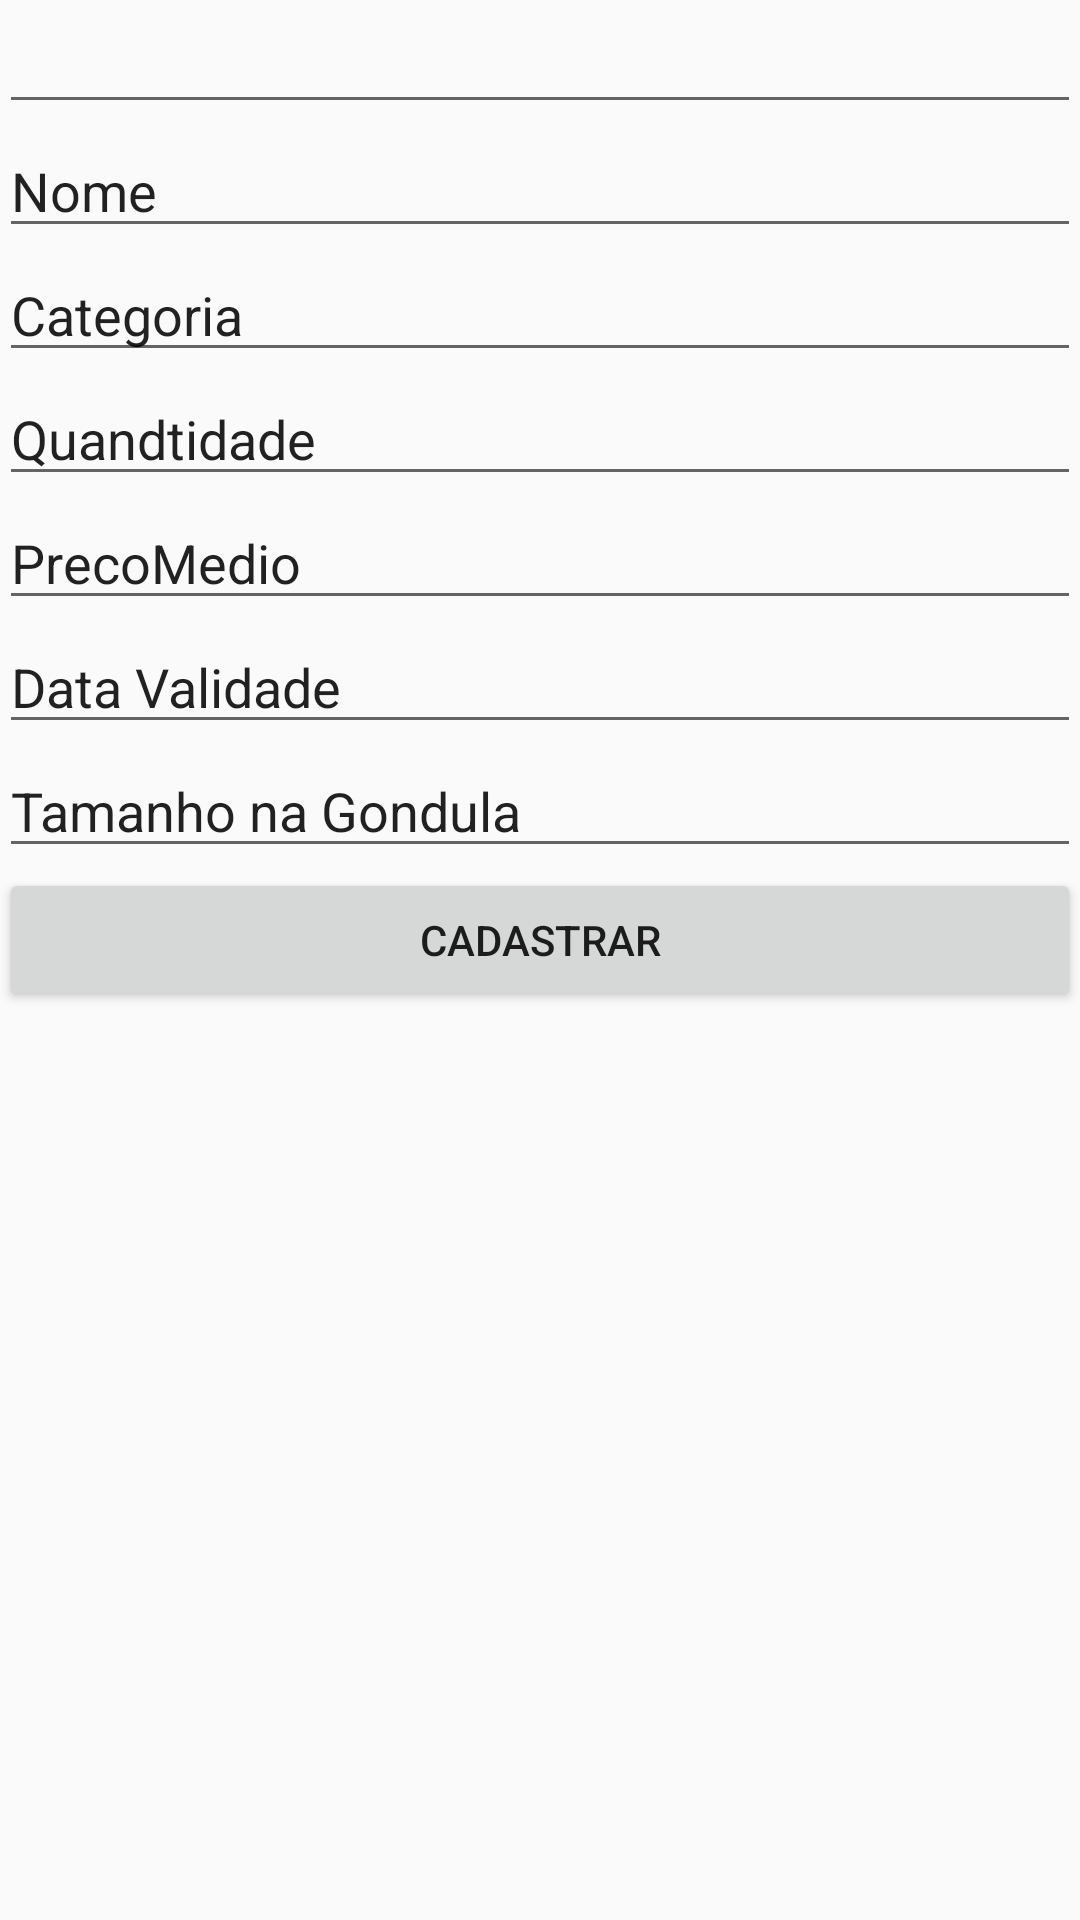

Layout XML and referenced resources for this Android screen:
<!-- AndroidManifest.xml: application theme AppTheme -->
<!-- res/layout/activity_cadastrar_sku.xml -->
<?xml version="1.0" encoding="utf-8"?>
<RelativeLayout xmlns:android="http://schemas.android.com/apk/res/android"
    xmlns:tools="http://schemas.android.com/tools"
    android:id="@+id/activity_cadastrar_sku"
    android:layout_width="match_parent"
    android:layout_height="match_parent"
    android:paddingBottom="@dimen/activity_vertical_margin"
    android:paddingLeft="@dimen/activity_horizontal_margin"
    android:paddingRight="@dimen/activity_horizontal_margin"
    android:paddingTop="@dimen/activity_vertical_margin"
    tools:context="com.breaking.breaking.Temporary.CadastrarSKUActivity">

    <LinearLayout
        android:orientation="vertical"
        android:layout_width="match_parent"
        android:layout_height="wrap_content"
        android:layout_alignParentTop="true"
        android:layout_centerHorizontal="true">

        <EditText
            android:layout_width="match_parent"
            android:layout_height="wrap_content"
            android:inputType="number"
            android:ems="10"
            android:id="@+id/etEanSKU"
            tools:text="ean" />

        <EditText
            android:layout_width="match_parent"
            android:layout_height="wrap_content"
            android:inputType="textPersonName"
            android:text="Nome"
            android:ems="10"
            android:id="@+id/etNomeSKU" />

        <EditText
            android:layout_width="match_parent"
            android:layout_height="wrap_content"
            android:inputType="textPersonName"
            android:text="Categoria"
            android:ems="10"
            android:id="@+id/CategoriaSKU" />

        <EditText
            android:layout_width="match_parent"
            android:layout_height="wrap_content"
            android:inputType="number"
            android:text="Quandtidade"
            android:ems="10"
            android:id="@+id/etQuantidadeSKU" />

        <EditText
            android:layout_width="match_parent"
            android:layout_height="wrap_content"
            android:inputType="numberDecimal"
            android:text="PrecoMedio"
            android:ems="10"
            android:id="@+id/etPrecoMedioSKU" />

        <EditText
            android:layout_width="match_parent"
            android:layout_height="wrap_content"
            android:inputType="date"
            android:text="Data Validade"
            android:ems="10"
            android:id="@+id/etDataValidadeSKU" />

        <EditText
            android:layout_width="match_parent"
            android:layout_height="wrap_content"
            android:inputType="number"
            android:text="Tamanho na Gondula"
            android:ems="10"
            android:id="@+id/etTamanhoGondulaSKU" />

        <Button
            android:text="Cadastrar"
            android:layout_width="match_parent"
            android:layout_height="wrap_content"
            android:onClick="OnClickEnviarCadastro"
            android:id="@+id/btCadastrarSKU" />
    </LinearLayout>
</RelativeLayout>
<!-- resources referenced by this layout -->
<resources>
  <style name="AppTheme" parent="Theme.AppCompat.Light.DarkActionBar">
          
          <item name="colorPrimary">@color/colorPrimary</item>
          <item name="colorPrimaryDark">@color/colorPrimaryDark</item>
          <item name="colorAccent">@color/colorAccent</item>
      </style>
  <!-- not gathered from this repository: default colours our renderer supplied (Android Studio template values) -->
  <color name="colorPrimary">#FF6200EE</color>
  <color name="colorPrimaryDark">#FF3700B3</color>
  <color name="colorAccent">#FF03DAC5</color>
</resources>
